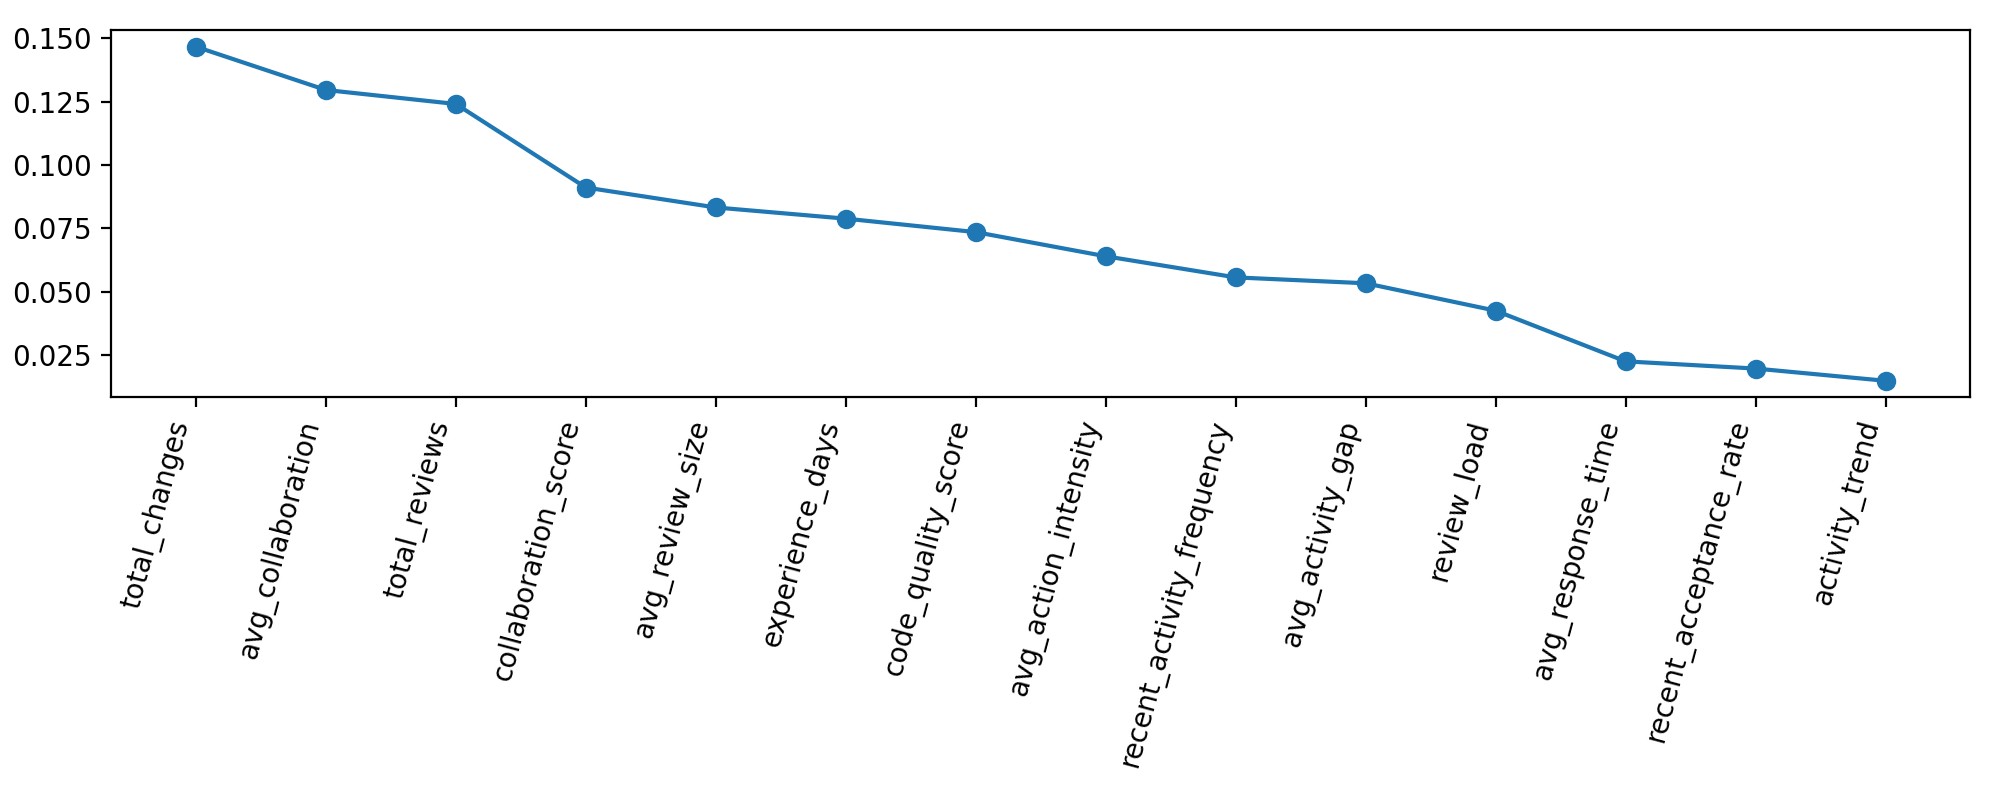

The data file committed next to this chart (first rows):
feature, importance
total_changes, 0.1466
avg_collaboration, 0.1295
total_reviews, 0.124
collaboration_score, 0.09111
avg_review_size, 0.08325
experience_days, 0.07885
code_quality_score, 0.07354
avg_action_intensity, 0.06403
recent_activity_frequency, 0.0557
avg_activity_gap, 0.05339
review_load, 0.04259
avg_response_time, 0.02262
recent_acceptance_rate, 0.01979
activity_trend, 0.01497
